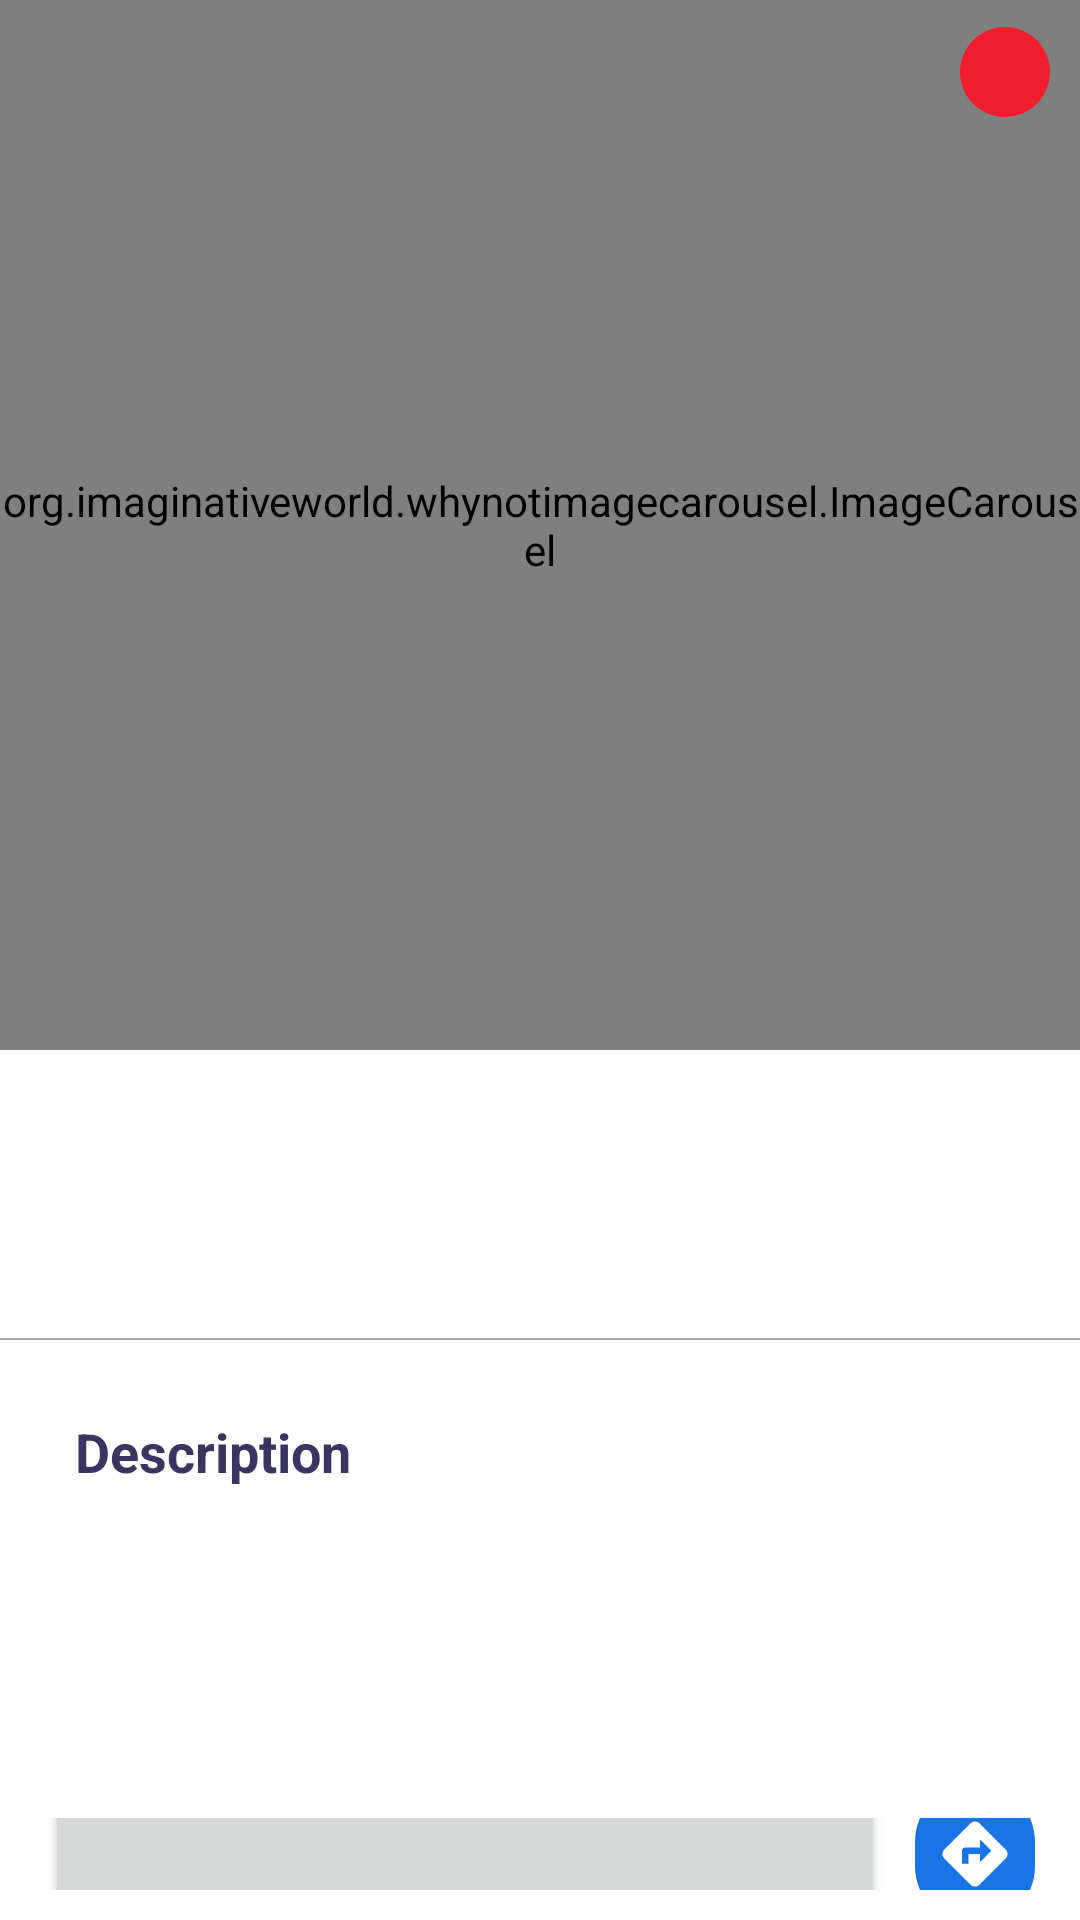

Layout XML and referenced resources for this Android screen:
<!-- AndroidManifest.xml: application theme Theme.SGRamps -->
<!-- res/layout/popup.xml -->
<?xml version="1.0" encoding="utf-8"?>
<RelativeLayout xmlns:android="http://schemas.android.com/apk/res/android"
    xmlns:app="http://schemas.android.com/apk/res-auto"
    xmlns:tools="http://schemas.android.com/tools"
    android:layout_width="match_parent"
    android:layout_height="wrap_content"
    android:gravity="bottom"
    android:orientation="vertical"
    style="@style/Widget.SGRamps.BottomSheet"
    android:background="@color/white">

    <LinearLayout
        android:layout_width="match_parent"
        android:layout_height="wrap_content"
        android:orientation="vertical"
        android:paddingBottom="10dp">

        <org.imaginativeworld.whynotimagecarousel.ImageCarousel
            android:id="@+id/carousel"
            android:layout_width="match_parent"
            android:layout_height="350dp"
            app:imageScaleType="centerCrop"
            app:showBottomShadow="false"
            app:showTopShadow="false" />

        <LinearLayout
            android:layout_width="match_parent"
            android:layout_height="84dp"
            android:orientation="horizontal"
            android:paddingTop="20dp">

            <ImageView
                android:id="@+id/imgIcon"
                android:layout_width="0dp"
                android:layout_height="52dp"
                android:layout_marginLeft="5dp"
                android:layout_weight="1"
                android:padding="5dp"
                android:scaleType="fitCenter"
                app:srcCompat="@drawable/navigate_icon" />

            <TextView
                android:id="@+id/txtTitle"
                android:layout_width="255dp"
                android:layout_height="52dp"
                android:layout_weight="1"
                android:gravity="center_vertical"
                android:paddingEnd="10dp"
                android:textColor="@color/secondary_blue"
                android:textSize="22sp"
                android:textStyle="bold" />
            
        </LinearLayout>

        <View
            android:layout_width="360dp"
            android:layout_height="0.8dp"
            android:layout_gravity="center"
            android:layout_marginTop="12dp"
            android:background="@android:color/darker_gray" />

        <TextView
            android:id="@+id/txtDescriptionTitle"
            android:layout_width="match_parent"
            android:layout_height="wrap_content"
            android:paddingHorizontal="25dp"
            android:paddingTop="25dp"
            android:paddingBottom="15dp"
            android:text="Description"
            android:textColor="@color/secondary_blue"
            android:textSize="18dp"
            android:textStyle="bold" />

        <TextView
            android:id="@+id/txtDescription"
            android:layout_width="match_parent"
            android:layout_height="95dp"
            android:paddingLeft="25dp"
            android:paddingRight="20dp"
            android:textColor="#717171"
            android:textSize="16dp" />

        <LinearLayout
            android:layout_width="match_parent"
            android:layout_height="wrap_content"
            android:gravity="center"
            android:orientation="vertical">

            <LinearLayout
                android:layout_width="match_parent"
                android:layout_height="match_parent"
                android:orientation="horizontal"
                android:gravity="center_vertical">

                <Button
                    android:id="@+id/btnBookmark"
                    android:layout_width="280dp"
                    android:layout_height="54dp"
                    android:layout_marginLeft="15dp" />

                <ImageButton
                    android:id="@+id/imgBtnNavigate"
                    android:layout_marginLeft="10dp"
                    android:layout_marginRight="15dp"
                    android:layout_width="match_parent"
                    android:layout_height="48dp"
                    android:background="@drawable/rounded_navbg"
                    android:src="@drawable/goto_icon"
                    app:layout_constraintBottom_toBottomOf="parent"
                    app:layout_constraintEnd_toEndOf="parent"
                    app:layout_constraintTop_toTopOf="parent" />

            </LinearLayout>

        </LinearLayout>

    </LinearLayout>

    <androidx.constraintlayout.widget.ConstraintLayout
        android:layout_width="match_parent"
        android:layout_height="48dp">

        <ImageButton
            android:id="@+id/imgBtnReport"
            android:layout_width="30dp"
            android:layout_height="30dp"
            android:layout_marginRight="10dp"
            android:background="@drawable/rounded_reportbg"
            android:src="@drawable/report_icon"
            app:layout_constraintBottom_toBottomOf="parent"
            app:layout_constraintEnd_toEndOf="parent"
            app:layout_constraintTop_toTopOf="parent" />
    </androidx.constraintlayout.widget.ConstraintLayout>

</RelativeLayout>
<!-- resources referenced by this layout -->
<resources>
  <color name="secondary_blue">#FF393460</color>
  <color name="white">#FFFFFFFF</color>
  <!-- drawable goto_icon (drawable) -->
  <vector android:height="26dp" android:tint="#FFFFFF"
      android:viewportHeight="24" android:viewportWidth="24"
      android:width="26dp" xmlns:android="http://schemas.android.com/apk/res/android">
      <path android:fillColor="@android:color/white" android:pathData="M21.41,10.59l-7.99,-8c-0.78,-0.78 -2.05,-0.78 -2.83,0l-8.01,8c-0.78,0.78 -0.78,2.05 0,2.83l8.01,8c0.78,0.78 2.05,0.78 2.83,0l7.99,-8C22.2,12.63 22.2,11.37 21.41,10.59zM13.5,14.5V12H10v3H8v-4c0,-0.55 0.45,-1 1,-1h4.5V7.5L17,11L13.5,14.5z"/>
  </vector>
  <!-- drawable rounded_navbg (drawable) -->
  <?xml version="1.0" encoding="utf-8"?>
  <shape xmlns:android="http://schemas.android.com/apk/res/android"
      android:shape="rectangle">
      <solid android:color="@color/primary_blue" />
      <corners android:radius="1000dp" />
      <padding
          android:top="5dp"
          android:bottom="5dp"
          android:left="5dp"
          android:right="5dp" />
  </shape>
  <!-- drawable rounded_reportbg (drawable) -->
  <?xml version="1.0" encoding="utf-8"?>
  <shape xmlns:android="http://schemas.android.com/apk/res/android"
      android:shape="rectangle">
      <solid android:color="#F01E2C" />
      <corners android:radius="1000dp" />
      <padding
          android:top="5dp"
          android:bottom="5dp"
          android:left="5dp"
          android:right="5dp" />
  </shape>
  <style name="Widget.SGRamps.BottomSheet" parent="Widget.Material3.BottomSheet">
          <item name="android:background">@drawable/rounded_dialog</item>
      </style>
  <style name="Theme.SGRamps" parent="Theme.Material3.DayNight.NoActionBar">
          
          <item name="colorPrimary">@color/light_blue_600</item>
          <item name="colorPrimaryVariant">#FF003C6E</item>
          <item name="colorOnPrimary">@color/white</item>
          
          <item name="colorSecondary">@color/teal_200</item>
          <item name="colorSecondaryVariant">@color/teal_700</item>
          <item name="colorOnSecondary">@color/black</item>
          
          <item name="android:statusBarColor">@android:color/transparent</item>
          
          <item name="android:windowLightStatusBar">true</item>
          
      </style>
  <color name="primary_blue">#FF1B73E8</color>
  <color name="light_blue_600">#FF039BE5</color>
  <color name="teal_200">#FF03DAC5</color>
  <color name="teal_700">#FF018786</color>
  <color name="black">#FF000000</color>
</resources>
